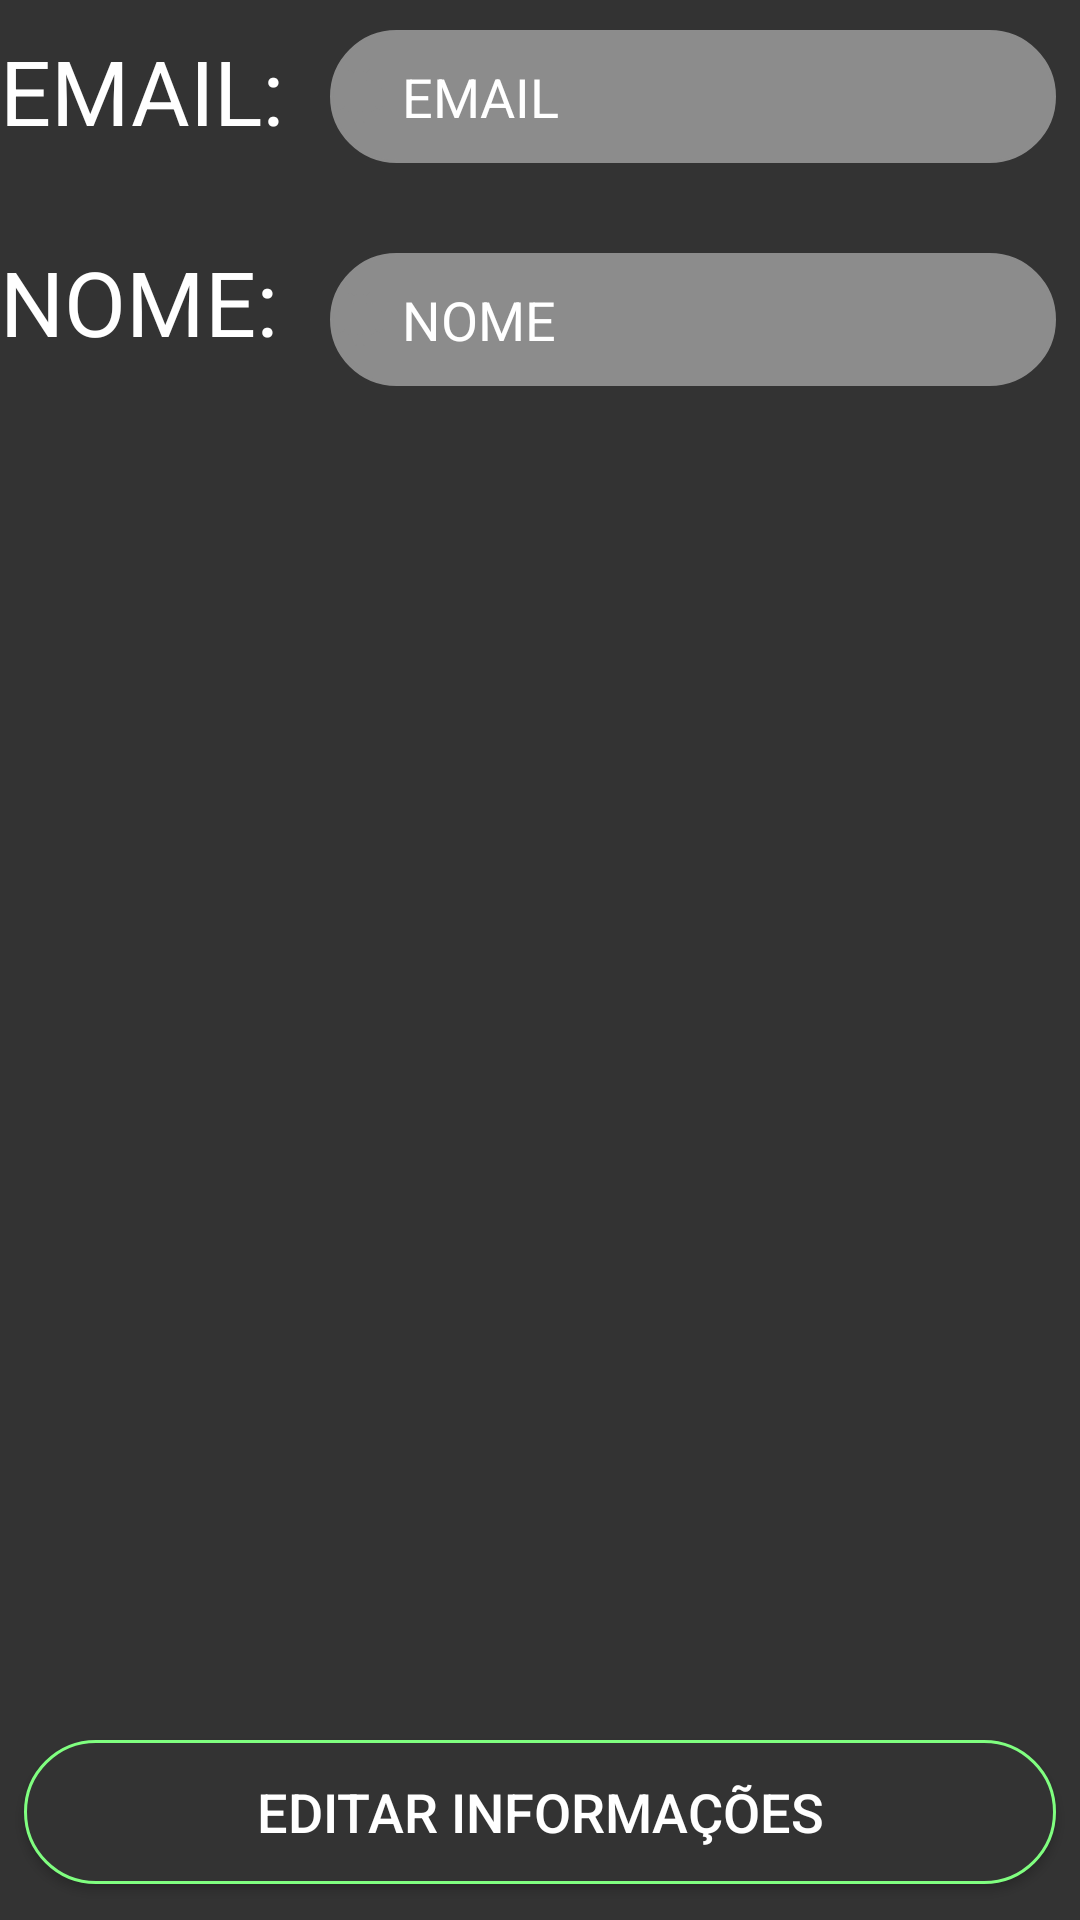

The Android layout XML behind this screen, and the referenced resources:
<!-- AndroidManifest.xml: application theme AppTheme -->
<!-- res/layout/activity_show_def2.xml -->
<?xml version="1.0" encoding="utf-8"?>
<LinearLayout xmlns:android="http://schemas.android.com/apk/res/android"
    xmlns:app="http://schemas.android.com/apk/res-auto"
    xmlns:tools="http://schemas.android.com/tools"
    android:layout_width="match_parent"
    android:layout_height="match_parent"
    android:orientation="vertical"
    android:background="#333333"
    tools:context=".PAP2.ShowDef2">

    <RelativeLayout
        android:layout_width="match_parent"
        android:layout_height="match_parent">

        <TextView
            android:id="@+id/show_def_2_email_text"
            android:text="EMAIL: "
            android:textSize="30sp"
            android:layout_marginTop="10dp"
            android:layout_width="wrap_content"
            android:layout_height="wrap_content"
            android:textColor="@android:color/white"/>
        <EditText
            android:id="@+id/email_edit_show_def"
            android:hint="EMAIL"
            android:enabled="false"
            android:layout_marginStart="8dp"
            android:layout_marginTop="10dp"
            android:layout_marginLeft="8dp"
            android:layout_marginEnd="8dp"
            android:layout_marginRight="8dp"
            android:background="@drawable/txt_rounded_border_ok"
            android:drawableStart="@drawable/ic_android_black_24dp"
            android:drawableLeft="@drawable/ic_android_black_24dp"
            android:drawablePadding="5dp"
            android:ems="10"
            android:inputType="textEmailAddress"
            android:textColorHint="@android:color/white"
            android:textColor="@android:color/white"
            android:layout_toRightOf="@+id/show_def_2_email_text"
            android:layout_width="match_parent"
            android:layout_height="wrap_content" />

        <TextView
            android:layout_below="@+id/show_def_2_email_text"
            android:id="@+id/show_def_2_user_name"
            android:layout_width="match_parent"
            android:layout_height="wrap_content"
            android:text="NOME: "
            android:layout_marginTop="30dp"
            android:textColor="@android:color/white"
            android:textSize="30sp" />
        <EditText
            android:id="@+id/name_edit_show_def"
            android:hint="NOME"
            android:enabled="false"
            android:layout_marginStart="8dp"
            android:layout_marginLeft="8dp"
            android:layout_marginEnd="8dp"
            android:layout_marginRight="8dp"
            android:background="@drawable/txt_rounded_border_ok"
            android:drawableStart="@drawable/ic_android_black_24dp"
            android:drawableLeft="@drawable/ic_android_black_24dp"
            android:drawablePadding="5dp"
            android:ems="10"
            android:inputType="textPersonName"
            android:layout_marginTop="30dp"
            android:layout_below="@+id/email_edit_show_def"
            android:layout_toRightOf="@+id/show_def_2_email_text"
            android:layout_width="match_parent"
            android:layout_height="wrap_content"
            android:textColor="@android:color/white"
            android:textColorHint="@android:color/white"/>

        <ImageView
            android:id="@+id/show_def_2_user_image_show"
            android:layout_below="@+id/show_def_2_user_name"
            android:layout_width="wrap_content"
            android:layout_height="wrap_content"
            android:paddingTop="10dp" />

        <Button
            android:id="@+id/show_def_btn_save_changes"
            android:layout_width="match_parent"
            android:layout_height="wrap_content"
            android:text="EDITAR INFORMAÇÕES"
            android:layout_alignParentBottom="true"
            android:onClick="editAndSaveInfo"
            android:layout_marginStart="8dp"
            android:layout_marginEnd="8dp"
            android:layout_marginBottom="12dp"
            android:background="@drawable/btn_rounded_border_enabled"
            android:textColor="@android:color/white"
            android:textSize="18sp"/>
    </RelativeLayout>

</LinearLayout>
<!-- resources referenced by this layout -->
<resources>
  <!-- drawable btn_rounded_border_enabled (drawable) -->
  <?xml version="1.0" encoding="utf-8"?>
  <shape xmlns:android="http://schemas.android.com/apk/res/android" android:shape="rectangle" >
      <solid android:color="#333333" />
      <stroke android:width="1dip" android:color="#80ff80"/>
  
      <padding
          android:left="1dp"
          android:right="1dp"
          android:bottom="1dp"
          android:top="1dp" />
  
      <corners android:radius="50dp" />
  </shape>
  <!-- drawable ic_android_black_24dp (drawable) -->
  <vector android:height="18dp" android:viewportHeight="24.0"
      android:viewportWidth="24.0" android:width="18dp" xmlns:android="http://schemas.android.com/apk/res/android">
      <path android:fillColor="#8c8c8c" android:pathData="M6,18c0,0.55 0.45,1 1,1h1v3.5c0,0.83 0.67,1.5 1.5,1.5s1.5,-0.67 1.5,-1.5L11,19h2v3.5c0,0.83 0.67,1.5 1.5,1.5s1.5,-0.67 1.5,-1.5L16,19h1c0.55,0 1,-0.45 1,-1L18,8L6,8v10zM3.5,8C2.67,8 2,8.67 2,9.5v7c0,0.83 0.67,1.5 1.5,1.5S5,17.33 5,16.5v-7C5,8.67 4.33,8 3.5,8zM20.5,8c-0.83,0 -1.5,0.67 -1.5,1.5v7c0,0.83 0.67,1.5 1.5,1.5s1.5,-0.67 1.5,-1.5v-7c0,-0.83 -0.67,-1.5 -1.5,-1.5zM15.53,2.16l1.3,-1.3c0.2,-0.2 0.2,-0.51 0,-0.71 -0.2,-0.2 -0.51,-0.2 -0.71,0l-1.48,1.48C13.85,1.23 12.95,1 12,1c-0.96,0 -1.86,0.23 -2.66,0.63L7.85,0.15c-0.2,-0.2 -0.51,-0.2 -0.71,0 -0.2,0.2 -0.2,0.51 0,0.71l1.31,1.31C6.97,3.26 6,5.01 6,7h12c0,-1.99 -0.97,-3.75 -2.47,-4.84zM10,5L9,5L9,4h1v1zM15,5h-1L14,4h1v1z"/>
  </vector>
  <!-- drawable txt_rounded_border_ok (drawable) -->
  <?xml version="1.0" encoding="utf-8"?>
  <shape xmlns:android="http://schemas.android.com/apk/res/android" android:shape="rectangle" >
      <solid android:color="#8c8c8c" />
      <stroke android:width="1dip" android:color="#8c8c8c"/>
  
      <padding
          android:left="1dp"
          android:right="1dp"
          android:bottom="10dp"
          android:top="10dp" />
  
      <corners android:radius="50dp" />
  </shape>
  <style name="AppTheme" parent="Theme.AppCompat.Light.DarkActionBar">
          
          <item name="colorPrimary">@color/colorPrimary</item>
          <item name="colorPrimaryDark">@color/colorPrimaryDark</item>
          <item name="colorAccent">@color/colorAccent</item>
      </style>
  <color name="colorPrimary">#8c8c8c</color>
  <color name="colorPrimaryDark">#333333</color>
  <color name="colorAccent">#D81B60</color>
</resources>
